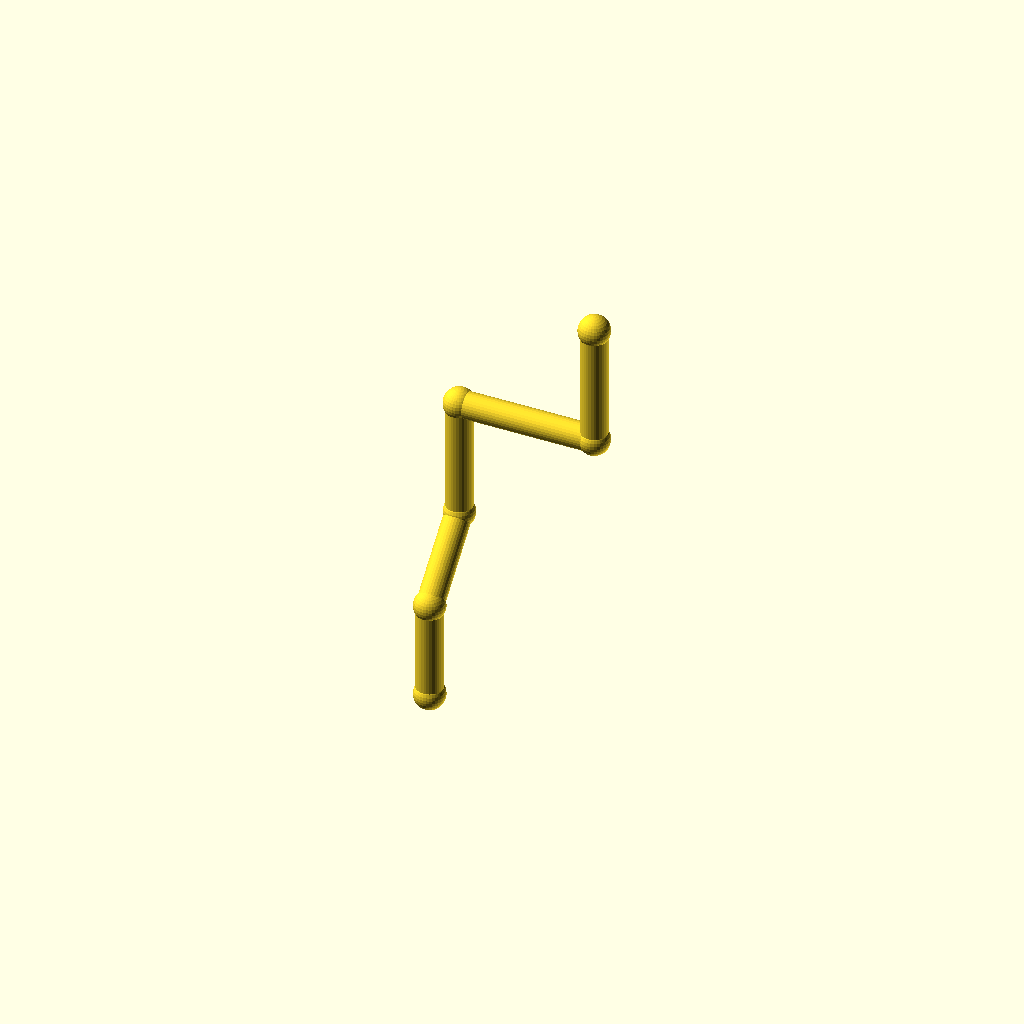
Cell 1: rendered with the file's own defaults.
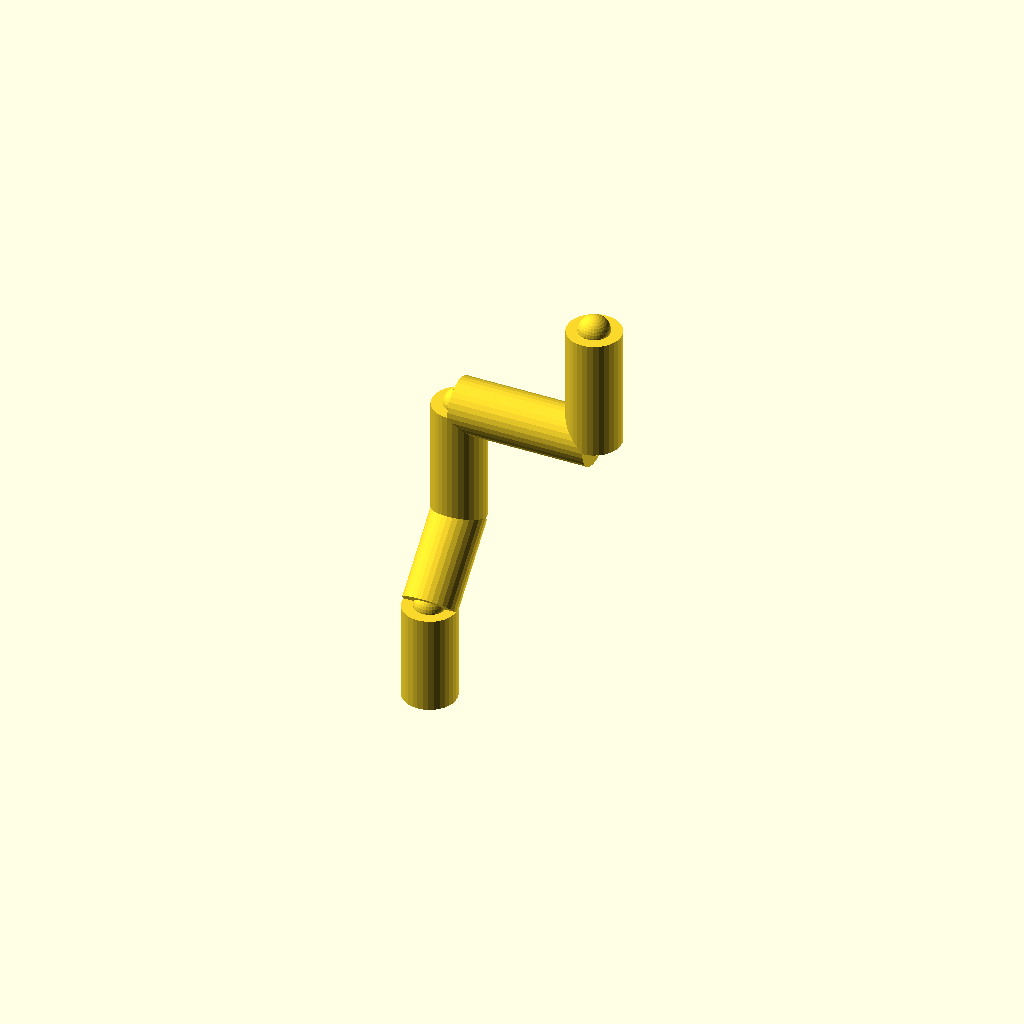
Cell 2: pipe_r = 7 (everything else at default).
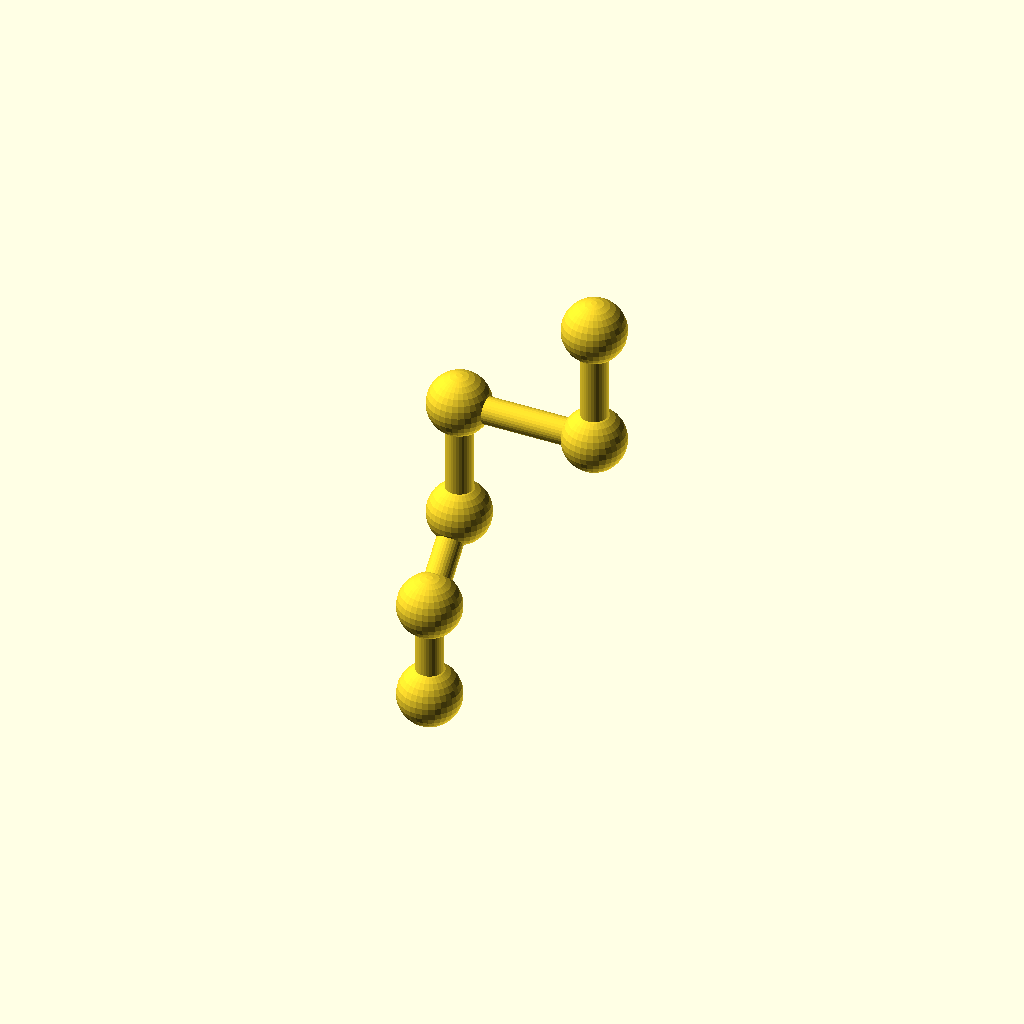
Cell 3: the same model with collar_r = 8.2.
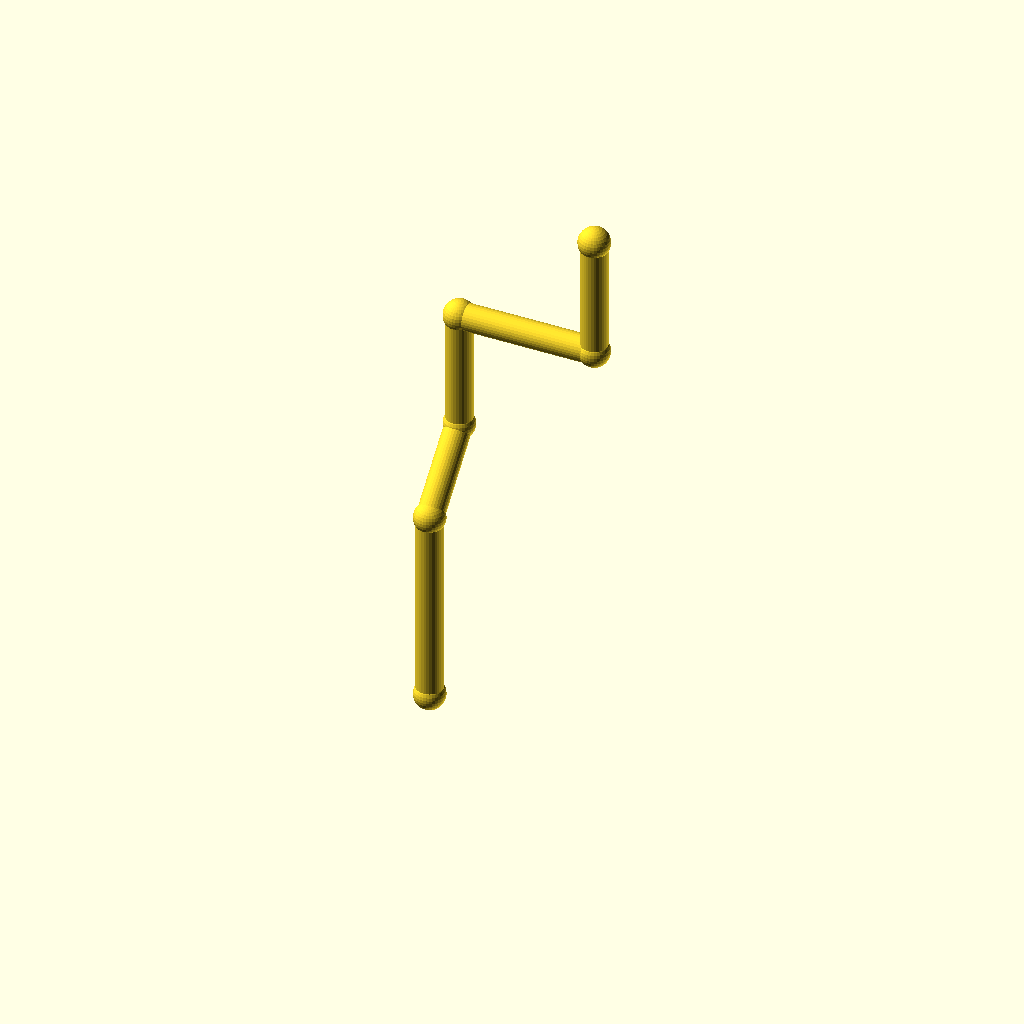
Cell 4 — leg_1 set to 52, the other parameters unchanged.
One fixed orthographic camera (rotation 55°, 0°, 25°; colour scheme Cornfield) for every cell.
The OpenSCAD source (optional_data/data/wire2/piperoutes/scene_0181.scad):
$fn = 32;

// ----------------------------------------------------------------------
// Pipe route
// ----------------------------------------------------------------------

// --- parameters (mm) ---
pipe_r = 3.5;             // pipe radius
collar_r = 4.1;           // joint collar radius
turn_90 = 90;             // right-angle elbow, degrees
turn_45 = 45;             // diagonal elbow angle, degrees
leg_1 = 26;               // length of pipe segment 1
leg_2 = 24;               // length of pipe segment 2
leg_3 = 32;               // length of pipe segment 3
leg_4 = 36;               // length of pipe segment 4
leg_5 = 32;               // length of pipe segment 5
segments = 5;             // number of straight pipe segments

bbox_x = (leg_4) - (0) + 2 * collar_r;  // overall X, joints included
bbox_y = (leg_2 / sqrt(2)) - (0) + 2 * collar_r;  // overall Y, joints included
bbox_z = (leg_1 + leg_2 / sqrt(2) + leg_3 + leg_5) - (0) + 2 * collar_r;  // overall Z, joints included
pipe_d = 2 * pipe_r;  // pipe outer diameter
collar_d = 2 * collar_r;  // collar diameter
p0 = [0, 0, 0];
p1 = p0 + [0, 0, 1] * leg_1;
p2 = p1 + [0, 1 / sqrt(2), 1 / sqrt(2)] * leg_2;
p3 = p2 + [0, 0, 1] * leg_3;
p4 = p3 + [1, 0, 0] * leg_4;
p5 = p4 + [0, 0, 1] * leg_5;
nodes = [p0, p1, p2, p3, p4, p5];

module member(a, b, r) {
  /* round stock from joint a to joint b, ends buried in the joint balls */
  d = b - a;
  length = norm(d);
  translate(a) rotate([0, acos(d[2] / length), atan2(d[1], d[0])])
    cylinder(h = length, r = r);
}

module joint(p, r) {
  /* ball at the joint centre, fatter than every member meeting there */
  translate(p) sphere(r = r);
}

/* members - each call is one graph edge */
member(nodes[0], nodes[1], pipe_r);
member(nodes[1], nodes[2], pipe_r);
member(nodes[2], nodes[3], pipe_r);
member(nodes[3], nodes[4], pipe_r);
member(nodes[4], nodes[5], pipe_r);

/* joint balls */
for (p = nodes) joint(p, collar_r);
Customizer parameters (derived from the source; name, type, default, range or options):
pipe_r: number, default 3.5
collar_r: number, default 4.1
turn_90: number, default 90
turn_45: number, default 45
leg_1: number, default 26
leg_2: number, default 24
leg_3: number, default 32
leg_4: number, default 36
leg_5: number, default 32
segments: number, default 5
p0: vector, default [0, 0, 0]
